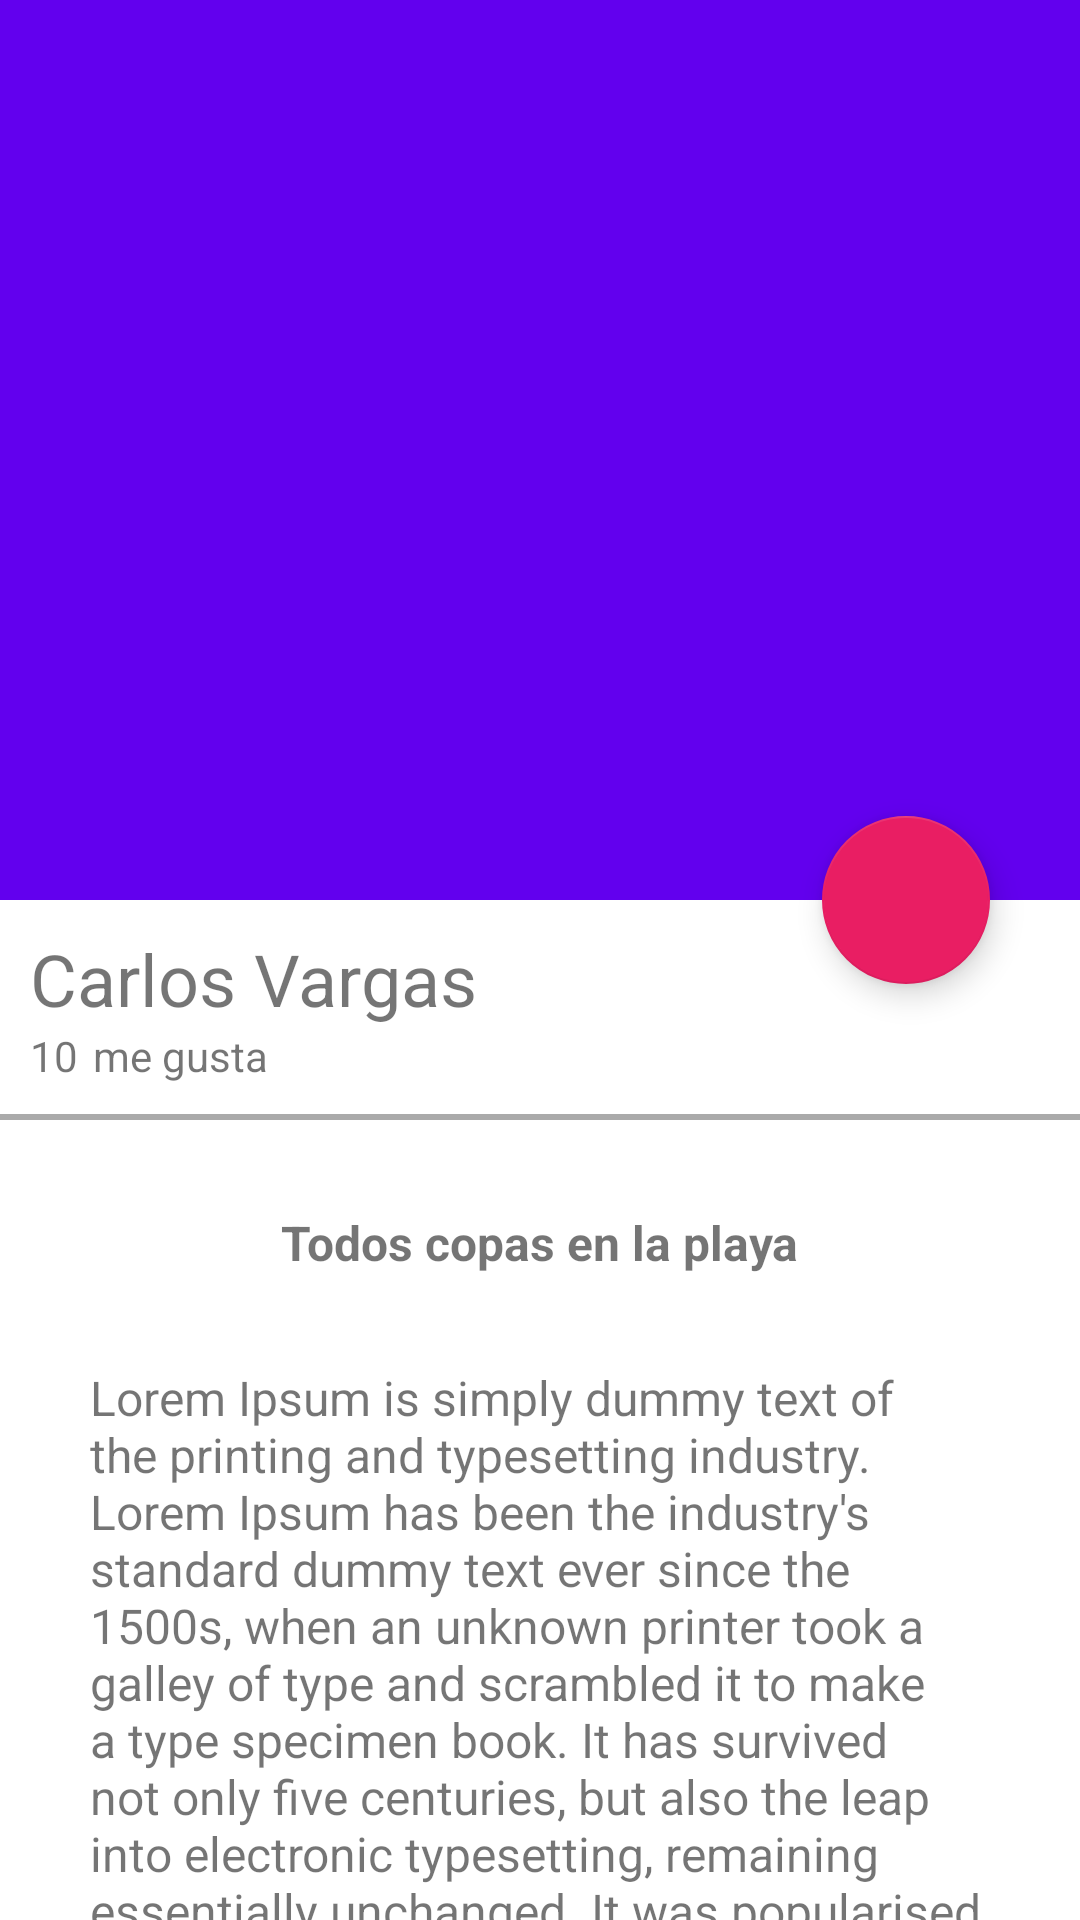

This screen was rendered from an Android layout file. Write that file and the resources it references.
<!-- AndroidManifest.xml: application theme Theme.Infograma -->
<!-- res/layout/activity_image_detail.xml -->
<?xml version="1.0" encoding="utf-8"?>
<androidx.coordinatorlayout.widget.CoordinatorLayout
    xmlns:android="http://schemas.android.com/apk/res/android"
    xmlns:app="http://schemas.android.com/apk/res-auto"
    xmlns:tools="http://schemas.android.com/tools"
    android:layout_width="match_parent"
    android:layout_height="match_parent"
    tools:context=".View.ImageDetailActivity">

    <com.google.android.material.appbar.AppBarLayout
        android:id="@+id/appbar_image_detail"
        android:layout_width="match_parent"
        android:layout_height="@dimen/height_image_detail"
        android:theme="@style/AppTheme.AppBarOverlay">

        <com.google.android.material.appbar.CollapsingToolbarLayout
            android:id="@+id/collapsing_toolbar_image_detail"
            android:layout_width="match_parent"
            android:layout_height="match_parent"
            app:layout_scrollFlags="scroll|exitUntilCollapsed"
            app:contentScrim="@color/colorPrimary">

            <ImageView
                android:id="@+id/image_image_detail"
                android:layout_width="match_parent"
                android:layout_height="match_parent"
                android:scaleType="centerCrop"
                android:background="@drawable/uyuni"
                app:layout_collapseMode="parallax"/>

            <androidx.appcompat.widget.Toolbar
                android:id="@+id/toolbar_image_detail"
                android:layout_width="match_parent"
                android:layout_height="?attr/actionBarSize"
                app:popupTheme="@style/AppTheme.PopupOverlay"
                app:layout_collapseMode="pin"/>

        </com.google.android.material.appbar.CollapsingToolbarLayout>


    </com.google.android.material.appbar.AppBarLayout>

    <androidx.core.widget.NestedScrollView
        android:layout_width="match_parent"
        android:layout_height="match_parent"
        app:layout_behavior="com.google.android.material.appbar.AppBarLayout$ScrollingViewBehavior">

        <LinearLayout
            android:layout_width="match_parent"
            android:layout_height="match_parent"
            android:orientation="vertical">
            <TextView
                android:id="@+id/username_image_detail"
                android:layout_width="match_parent"
                android:layout_height="wrap_content"
                android:textSize="@dimen/textSize_username_image_detail"
                android:text="@string/carlos_vargas_cardview"
                android:layout_marginTop="@dimen/marginTop_image_detail"
                android:paddingLeft="@dimen/padding_card"
                android:paddingRight="@dimen/padding_card"/>

            <LinearLayout
                android:layout_width="match_parent"
                android:layout_height="wrap_content"
                android:orientation="horizontal"
                android:paddingBottom="@dimen/padding_card"
                android:paddingLeft="@dimen/padding_card"
                android:paddingRight="@dimen/padding_card">
                <TextView
                    android:layout_width="wrap_content"
                    android:layout_height="wrap_content"
                    android:textSize="@dimen/textSize_megusta_image_detail"
                    android:text="@string/text_cantidad_megusta_image_detail"/>

                <TextView
                    android:layout_width="wrap_content"
                    android:layout_height="wrap_content"
                    android:textSize="@dimen/textSize_megusta_image_detail"
                    android:layout_marginLeft="@dimen/marginLeft_megusta_image_detail"
                    android:text="@string/text_megusta_image_detail"/>

            </LinearLayout>

            <View
                android:layout_width="match_parent"
                android:layout_height="@dimen/height_divider_image_detail"
                android:background="@android:color/darker_gray">
            </View>

            <TextView
                android:id="@+id/title_image_detaik"
                android:layout_width="wrap_content"
                android:layout_height="wrap_content"
                android:textSize="@dimen/textSize_title_image_detail"
                android:text="@string/text_title_image_detail"
                android:textStyle="bold"
                android:paddingTop="@dimen/paddingTop_title_image_detail"
                android:layout_gravity="center_horizontal"/>

            <TextView
                android:id="@+id/content_image_detaik"
                android:layout_width="wrap_content"
                android:layout_height="wrap_content"
                android:textSize="@dimen/textSize_title_image_detail"
                android:text="@string/text_content_image_detail"
                android:paddingTop="@dimen/paddingTop_title_image_detail"
                android:paddingLeft="@dimen/paddingTop_title_image_detail"
                android:paddingRight="@dimen/paddingTop_title_image_detail"
                android:layout_gravity="center_horizontal"/>


        </LinearLayout>

    </androidx.core.widget.NestedScrollView>

    <com.google.android.material.floatingactionbutton.FloatingActionButton
        android:id="@+id/fab_image_detail"
        android:layout_width="wrap_content"
        android:layout_height="wrap_content"
        android:src="@drawable/heart"
        app:layout_anchor="@id/image_image_detail"
        app:layout_anchorGravity="bottom|end"
        android:layout_marginEnd="@dimen/marginEnd_fab_image_detail"
        />


</androidx.coordinatorlayout.widget.CoordinatorLayout>
<!-- resources referenced by this layout -->
<resources>
  <color name="colorPrimary">#2196F3</color>
  <dimen name="height_divider_image_detail">2dp</dimen>
  <dimen name="height_image_detail">300dp</dimen>
  <dimen name="marginEnd_fab_image_detail">30dp</dimen>
  <dimen name="marginLeft_megusta_image_detail">5dp</dimen>
  <dimen name="marginTop_image_detail">10dp</dimen>
  <dimen name="paddingTop_title_image_detail">30dp</dimen>
  <dimen name="padding_card">10dp</dimen>
  <dimen name="textSize_megusta_image_detail">14dp</dimen>
  <dimen name="textSize_title_image_detail">16sp</dimen>
  <dimen name="textSize_username_image_detail">24sp</dimen>
  <string name="carlos_vargas_cardview">Carlos Vargas</string>
  <string name="text_cantidad_megusta_image_detail">10</string>
  <string name="text_content_image_detail">Lorem Ipsum is simply dummy text of the printing and typesetting industry. Lorem Ipsum has been the industry\'s standard dummy text ever since the 1500s, when an unknown printer took a galley of type and scrambled it to make a type specimen book. It has survived not only five centuries, but also the leap into electronic typesetting, remaining essentially unchanged. It was popularised in the 1960s with the release of Letraset sheets containing Lorem Ipsum passages, and more recently with desktop publishing software like Aldus PageMaker including versions of Lorem Ipsum.</string>
  <string name="text_megusta_image_detail">me gusta</string>
  <string name="text_title_image_detail">"Todos copas en la playa"</string>
  <style name="Theme.Infograma" parent="Theme.MaterialComponents.DayNight.NoActionBar">
          
          <item name="colorPrimary">@color/purple_500</item>
          <item name="colorPrimaryVariant">@color/purple_700</item>
          <item name="colorOnPrimary">@color/white</item>
          
          <item name="colorSecondary">@color/teal_200</item>
          <item name="colorSecondaryVariant">@color/teal_700</item>
          <item name="colorOnSecondary">@color/black</item>
          
          <item name="android:statusBarColor" tools:targetApi="l">?attr/colorPrimaryVariant</item>
          
      </style>
  <color name="purple_500">#FF6200EE</color>
  <color name="purple_700">#FF3700B3</color>
  <color name="white">#FFFFFFFF</color>
  <color name="teal_200">#E91E63</color>
  <color name="teal_700">#FF018786</color>
  <color name="black">#FF000000</color>
</resources>
